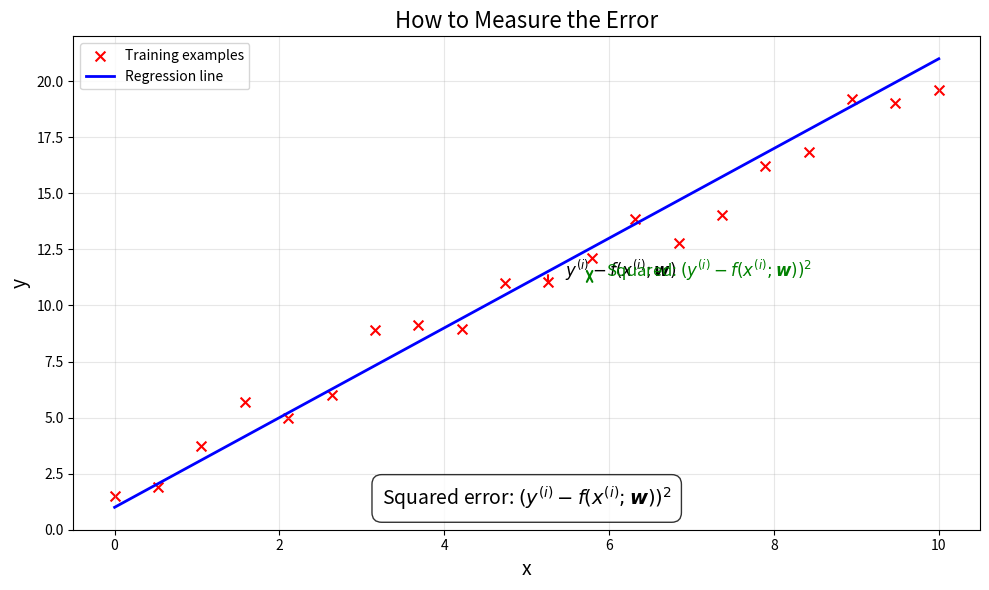

Python code for this plot: (Note: this script raises an exception after producing the figure.)
import matplotlib.pyplot as plt
import numpy as np

def generate_error_measurement():
    """
    Generate a visualization of how the error is measured in linear regression.
    """
    # Create sample data
    np.random.seed(42)
    x = np.linspace(0, 10, 20)
    y_true = 2 * x + 1
    y = y_true + np.random.normal(0, 1, size=x.shape)
    
    # Create figure
    fig, ax = plt.subplots(figsize=(10, 6))
    
    # Plot scatter points
    ax.scatter(x, y, c='red', marker='x', s=50, label='Training examples')
    
    # Plot true function
    ax.plot(x, y_true, 'b-', linewidth=2, label='Regression line')
    
    # Highlight the error for a specific point
    point_idx = 10
    x_point = x[point_idx]
    y_point = y[point_idx]
    y_pred = y_true[point_idx]
    
    # Draw vertical line showing error
    ax.plot([x_point, x_point], [y_point, y_pred], 'r--', linewidth=1.5)
    
    # Annotate the error
    ax.annotate(r'$y^{(i)} - f(x^{(i)}; \boldsymbol{w})$', 
                xy=(x_point + 0.2, (y_point + y_pred)/2), 
                fontsize=12)
    
    # Add square to represent squared error
    ax.annotate('', 
                xy=(x_point + 0.5, y_point), 
                xytext=(x_point + 0.5, y_pred),
                arrowprops=dict(arrowstyle='<->', color='green', lw=1.5))
    
    ax.text(x_point + 0.7, (y_point + y_pred)/2, 
            r'Squared: $(y^{(i)} - f(x^{(i)}; \boldsymbol{w}))^2$', 
            fontsize=12, color='green')
    
    # Set labels
    ax.set_xlabel('x', fontsize=14)
    ax.set_ylabel('y', fontsize=14)
    ax.set_title('How to Measure the Error', fontsize=16)
    
    # Add legend and grid
    ax.legend(loc='upper left')
    ax.grid(True, alpha=0.3)
    
    # Add text about squared error
    ax.text(0.5, 0.05, 
            r'Squared error: $(y^{(i)} - f(x^{(i)}; \boldsymbol{w}))^2$', 
            transform=ax.transAxes,
            fontsize=14, ha='center',
            bbox=dict(facecolor='white', alpha=0.8, boxstyle='round,pad=0.5'))
    
    # Save the figure
    plt.tight_layout()
    plt.savefig('plots/error_measurement.png', dpi=300)
    plt.close()

if __name__ == "__main__":
    generate_error_measurement()
    print("Error measurement visualization generated successfully.") 